10-way image classification set "VIntel" from GitHub (ysharma12/VIntel); label vocabulary: bar stool, bookcase, chandelier, dining chair, market umbrella, night stands, ottoman, sconces, table lamp, vases.

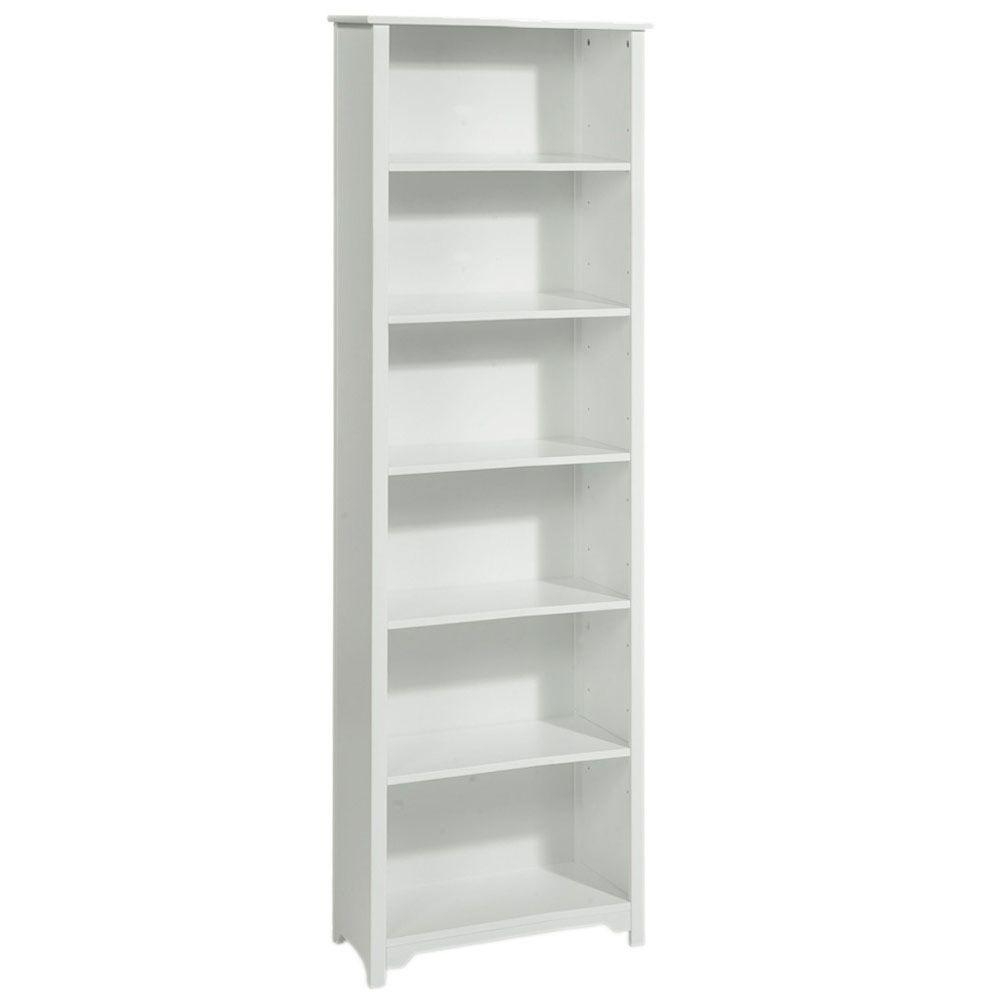
Label: bookcase

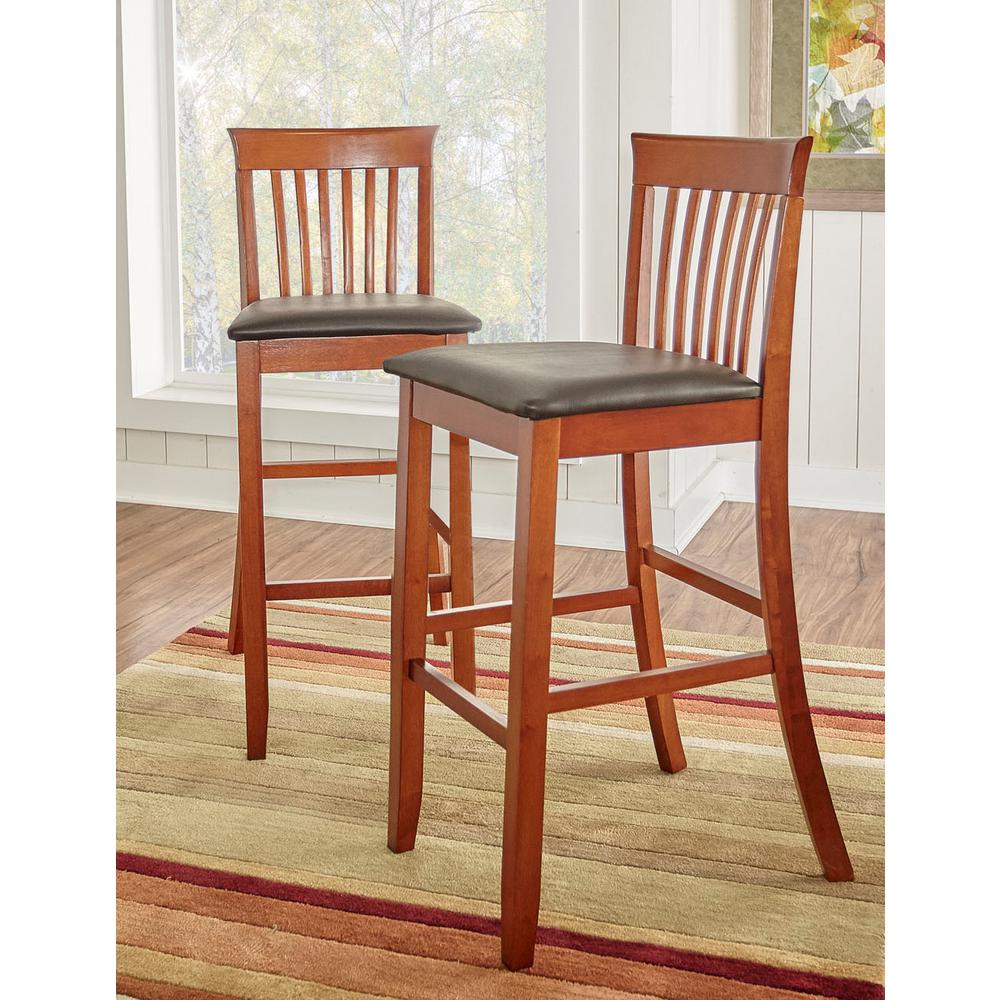
Label: bar stool

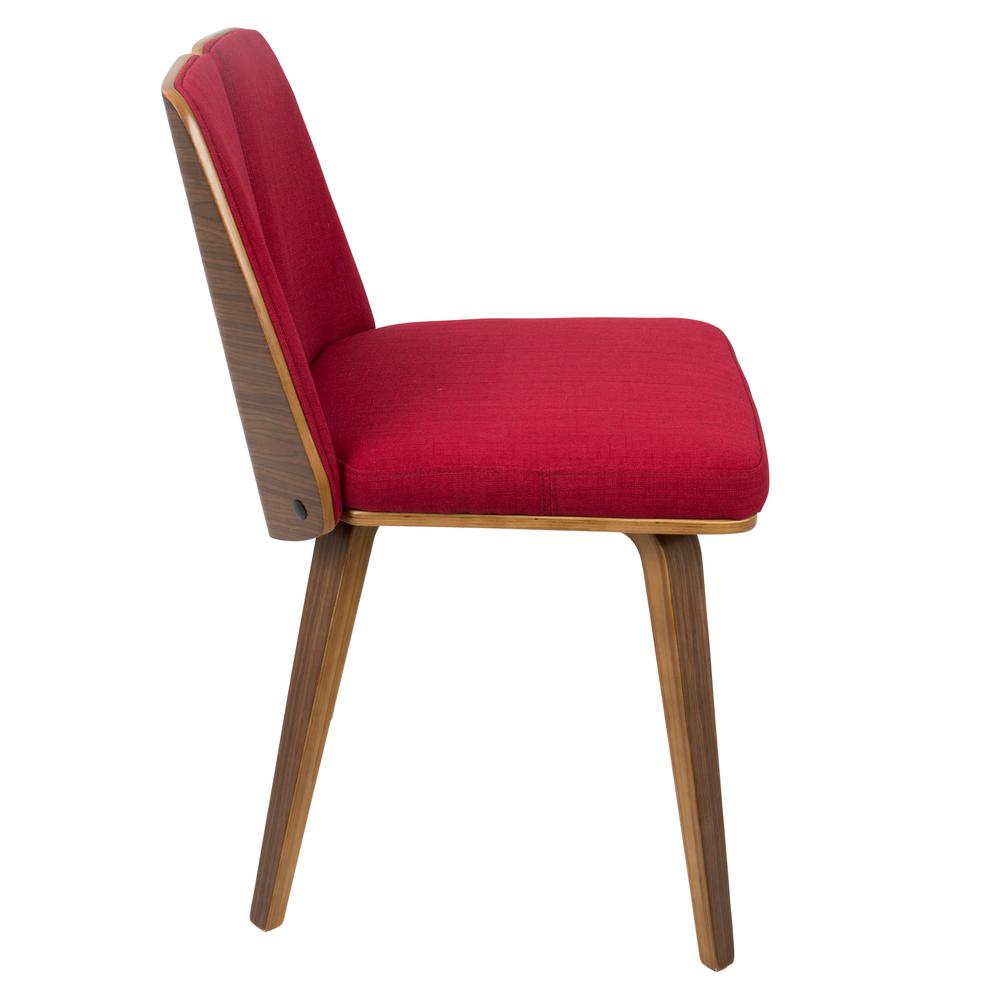
Label: dining chair

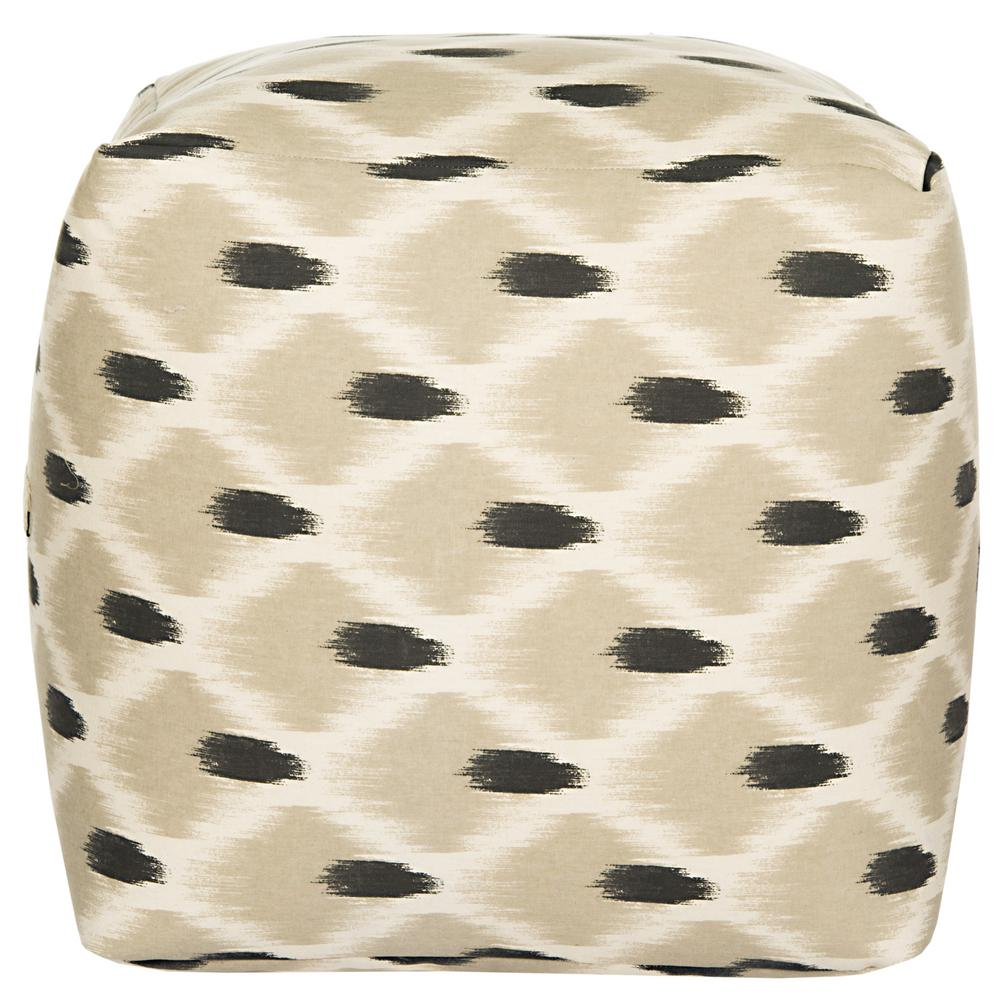
Label: ottoman

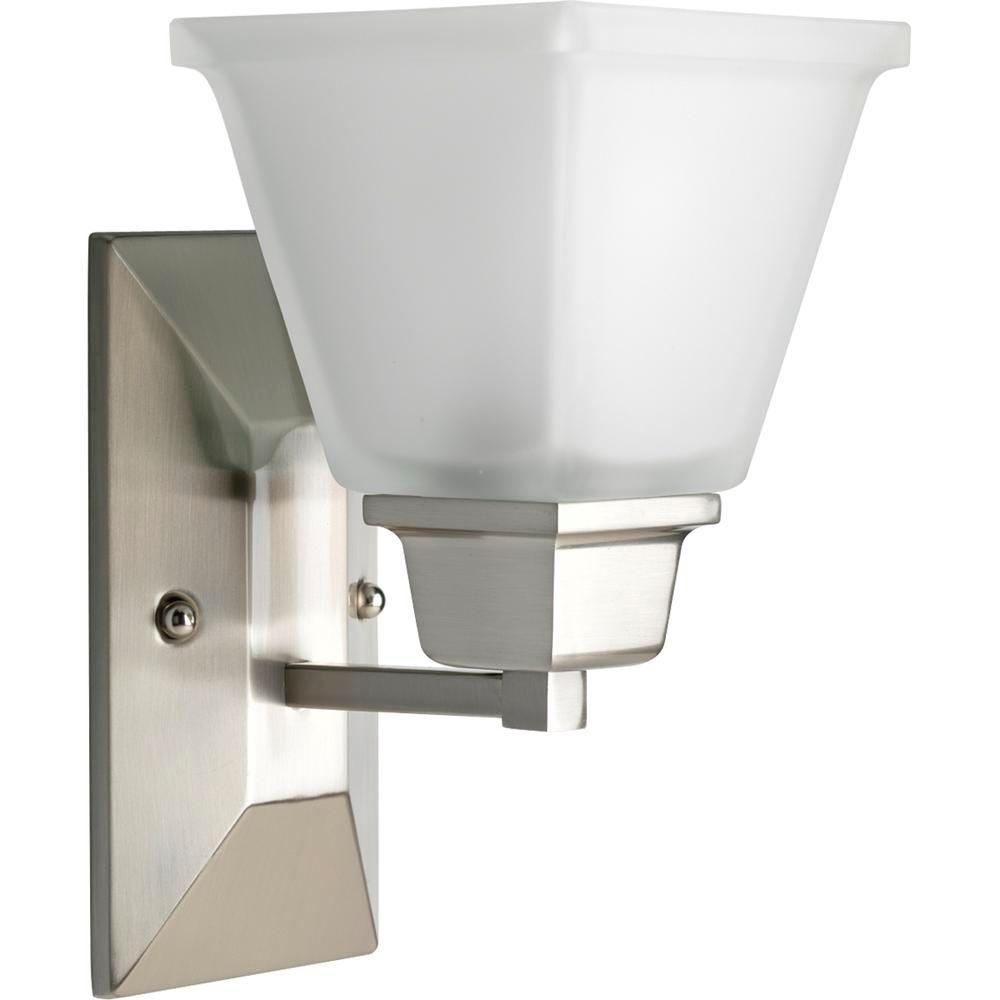
Label: sconces

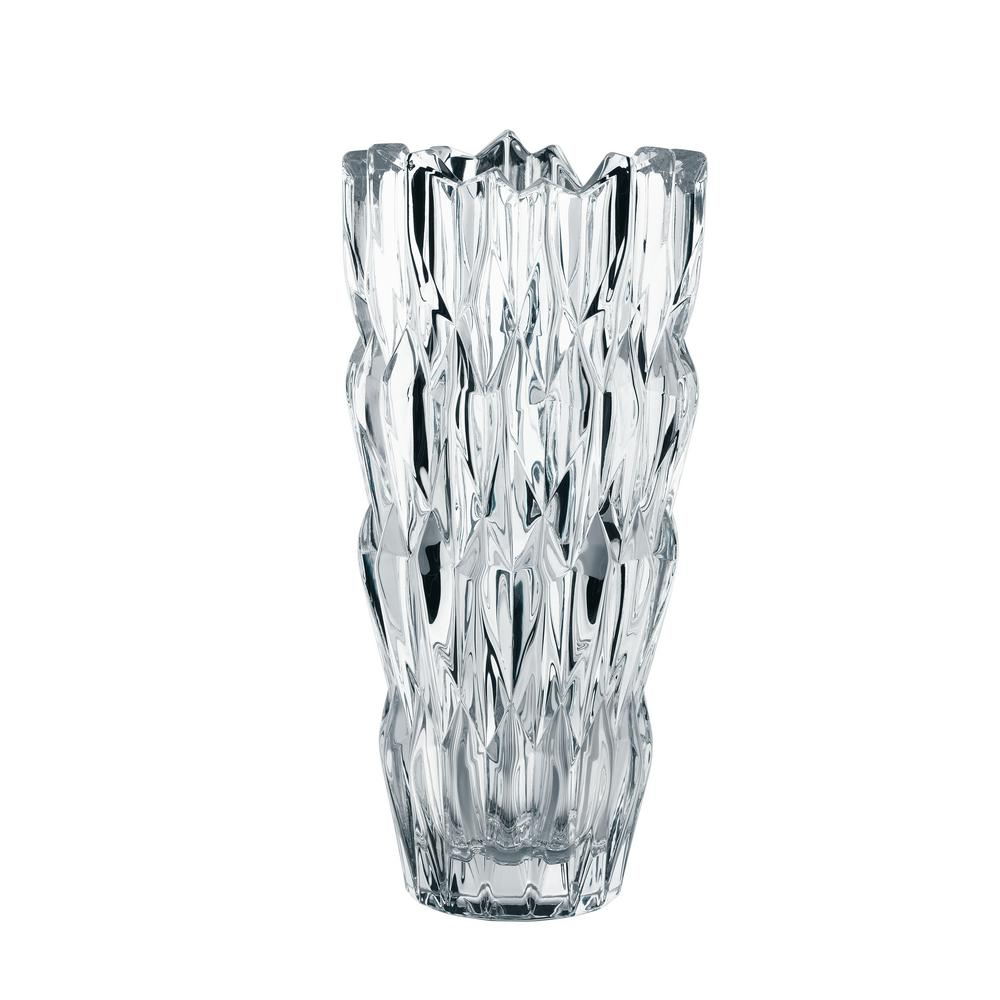
Label: vases
